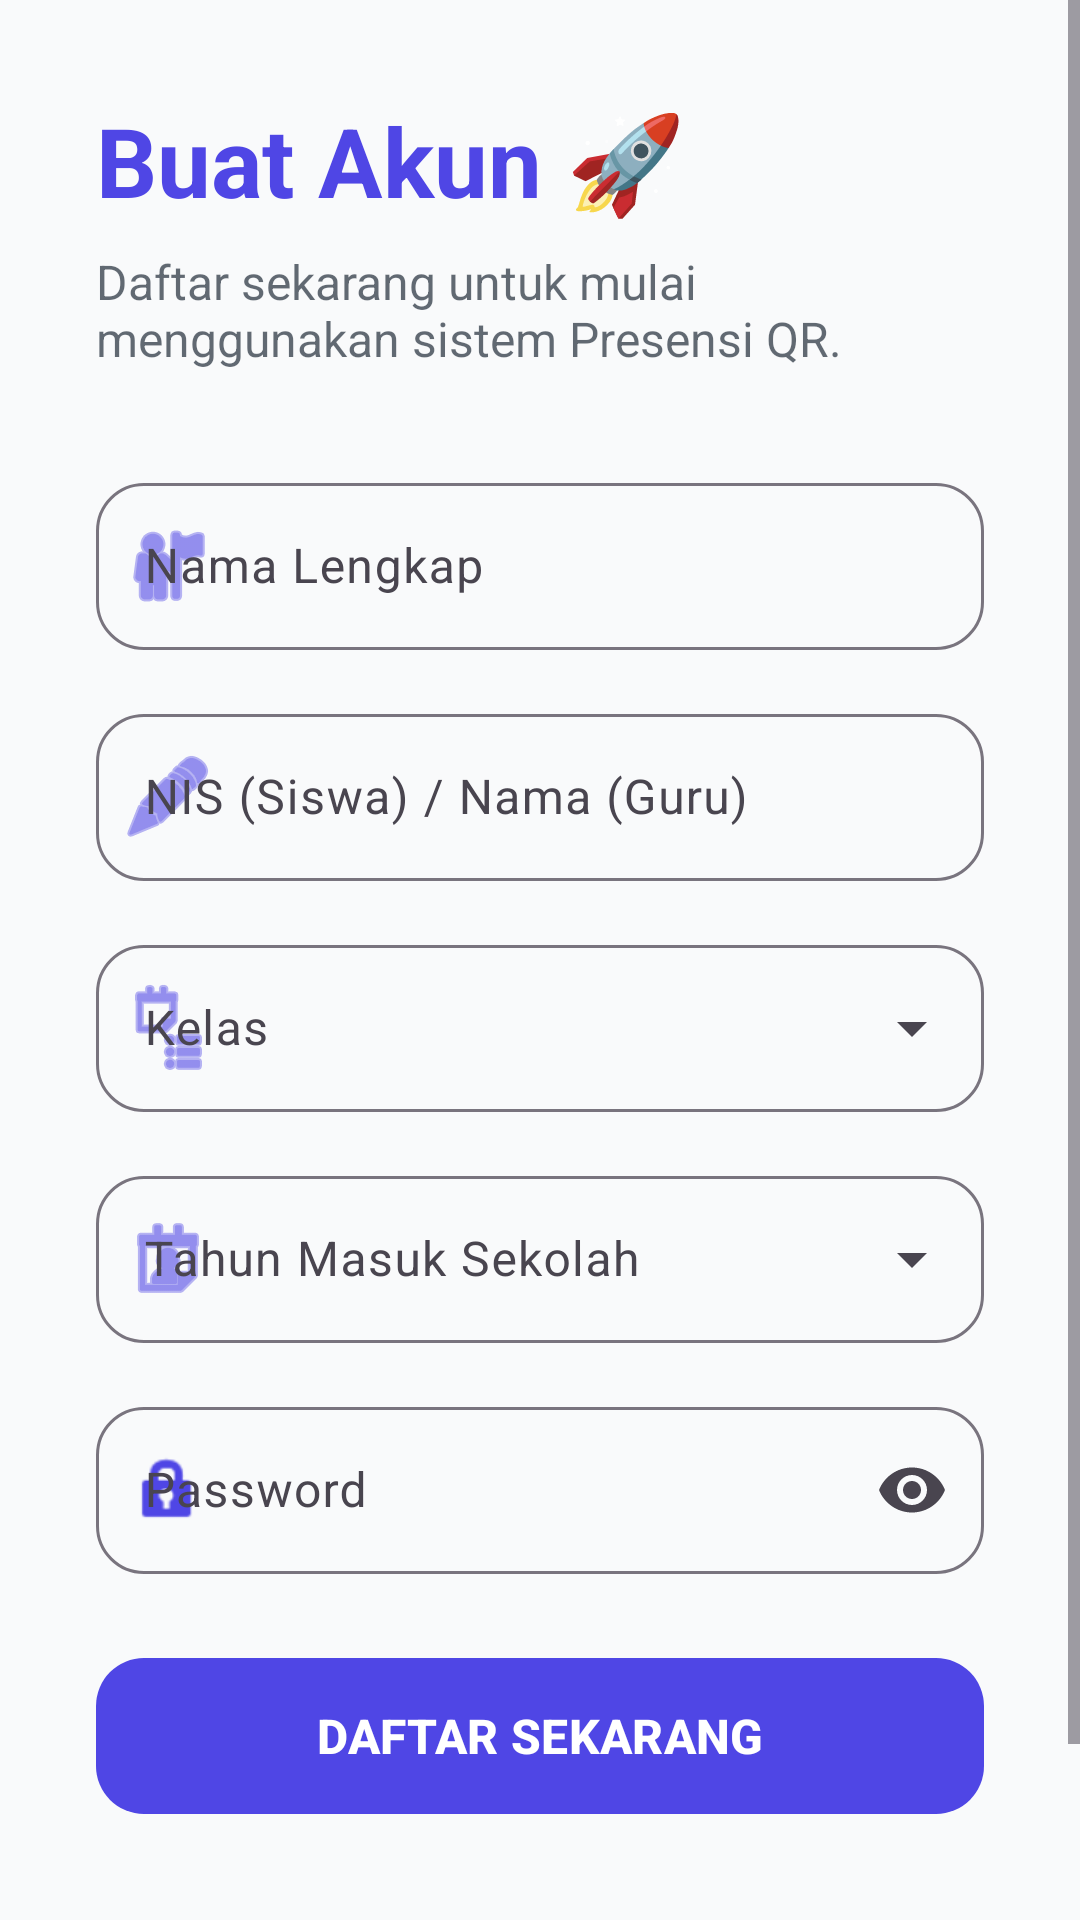

The Android layout XML behind this screen, and the referenced resources:
<!-- AndroidManifest.xml: application theme Theme.Presensi_qr -->
<!-- res/layout/activity_register.xml -->
<?xml version="1.0" encoding="utf-8"?>
<ScrollView xmlns:android="http://schemas.android.com/apk/res/android"
    xmlns:app="http://schemas.android.com/apk/res-auto"
    android:layout_width="match_parent"
    android:layout_height="match_parent"
    android:fillViewport="true"
    android:background="?android:attr/colorBackground">

    <LinearLayout
        android:layout_width="match_parent"
        android:layout_height="wrap_content"
        android:gravity="center"
        android:orientation="vertical"
        android:padding="32dp">

        <TextView
            android:id="@+id/tv_register_title"
            android:layout_width="match_parent"
            android:layout_height="wrap_content"
            android:text="Buat Akun 🚀"
            android:textSize="32sp"
            android:textStyle="bold"
            android:textColor="?attr/colorPrimary"
            android:layout_marginBottom="8dp"/>
            
        <TextView
            android:id="@+id/tv_register_desc"
            android:layout_width="match_parent"
            android:layout_height="wrap_content"
            android:text="Daftar sekarang untuk mulai menggunakan sistem Presensi QR."
            android:textSize="16sp"
            android:textColor="?attr/colorOnSurface"
            android:alpha="0.7"
            android:layout_marginBottom="32dp"/>

        <com.google.android.material.textfield.TextInputLayout
            android:layout_width="match_parent"
            android:layout_height="wrap_content"
            android:hint="Nama Lengkap"
            style="@style/Widget.Material3.TextInputLayout.OutlinedBox"
            app:boxCornerRadiusTopStart="16dp"
            app:boxCornerRadiusTopEnd="16dp"
            app:boxCornerRadiusBottomStart="16dp"
            app:boxCornerRadiusBottomEnd="16dp"
            android:layout_marginBottom="16dp"
            app:startIconDrawable="@android:drawable/ic_menu_myplaces"
            app:startIconTint="?attr/colorPrimary">
            
            <com.google.android.material.textfield.TextInputEditText
                android:id="@+id/et_reg_full_name"
                android:layout_width="match_parent"
                android:layout_height="wrap_content" />
        </com.google.android.material.textfield.TextInputLayout>

        <com.google.android.material.textfield.TextInputLayout
            android:id="@+id/til_reg_id"
            android:layout_width="match_parent"
            android:layout_height="wrap_content"
            android:hint="NIS (Siswa) / Nama (Guru)"
            style="@style/Widget.Material3.TextInputLayout.OutlinedBox"
            app:boxCornerRadiusTopStart="16dp"
            app:boxCornerRadiusTopEnd="16dp"
            app:boxCornerRadiusBottomStart="16dp"
            app:boxCornerRadiusBottomEnd="16dp"
            android:layout_marginBottom="16dp"
            app:startIconDrawable="@android:drawable/ic_menu_edit"
            app:startIconTint="?attr/colorPrimary">
            
            <com.google.android.material.textfield.TextInputEditText
                android:id="@+id/et_reg_id"
                android:layout_width="match_parent"
                android:layout_height="wrap_content" />
        </com.google.android.material.textfield.TextInputLayout>

        
        <com.google.android.material.textfield.TextInputLayout
            android:id="@+id/til_reg_class"
            android:layout_width="match_parent"
            android:layout_height="wrap_content"
            android:hint="Kelas"
            style="@style/Widget.Material3.TextInputLayout.OutlinedBox.ExposedDropdownMenu"
            app:boxCornerRadiusTopStart="16dp"
            app:boxCornerRadiusTopEnd="16dp"
            app:boxCornerRadiusBottomStart="16dp"
            app:boxCornerRadiusBottomEnd="16dp"
            android:layout_marginBottom="16dp"
            app:startIconDrawable="@android:drawable/ic_menu_agenda"
            app:startIconTint="?attr/colorPrimary">
            
            <AutoCompleteTextView
                android:id="@+id/actv_reg_class"
                android:layout_width="match_parent"
                android:layout_height="wrap_content"
                android:inputType="none" />
        </com.google.android.material.textfield.TextInputLayout>

        
        <com.google.android.material.textfield.TextInputLayout
            android:id="@+id/til_reg_year"
            android:layout_width="match_parent"
            android:layout_height="wrap_content"
            android:hint="Tahun Masuk Sekolah"
            style="@style/Widget.Material3.TextInputLayout.OutlinedBox.ExposedDropdownMenu"
            app:boxCornerRadiusTopStart="16dp"
            app:boxCornerRadiusTopEnd="16dp"
            app:boxCornerRadiusBottomStart="16dp"
            app:boxCornerRadiusBottomEnd="16dp"
            android:layout_marginBottom="16dp"
            app:startIconDrawable="@android:drawable/ic_menu_my_calendar"
            app:startIconTint="?attr/colorPrimary">
            
            <AutoCompleteTextView
                android:id="@+id/actv_reg_year"
                android:layout_width="match_parent"
                android:layout_height="wrap_content"
                android:inputType="none" />
        </com.google.android.material.textfield.TextInputLayout>

        <com.google.android.material.textfield.TextInputLayout
            android:layout_width="match_parent"
            android:layout_height="wrap_content"
            android:hint="Password"
            app:endIconMode="password_toggle"
            app:startIconDrawable="@android:drawable/ic_lock_idle_lock"
            app:startIconTint="?attr/colorPrimary"
            style="@style/Widget.Material3.TextInputLayout.OutlinedBox"
            app:boxCornerRadiusTopStart="16dp"
            app:boxCornerRadiusTopEnd="16dp"
            app:boxCornerRadiusBottomStart="16dp"
            app:boxCornerRadiusBottomEnd="16dp"
            android:layout_marginBottom="24dp">
            
            <com.google.android.material.textfield.TextInputEditText
                android:id="@+id/et_reg_password"
                android:layout_width="match_parent"
                android:layout_height="wrap_content"
                android:inputType="textPassword" />
        </com.google.android.material.textfield.TextInputLayout>



        <com.google.android.material.button.MaterialButton
            android:id="@+id/btn_register"
            android:layout_width="match_parent"
            android:layout_height="60dp"
            android:text="DAFTAR SEKARANG"
            android:textSize="16sp"
            android:textStyle="bold"
            app:cornerRadius="16dp" />

        <com.google.android.material.button.MaterialButton
            android:id="@+id/btn_back_to_login"
            style="@style/Widget.Material3.Button.TextButton"
            android:layout_width="match_parent"
            android:layout_height="wrap_content"
            android:layout_marginTop="16dp"
            android:textColor="?attr/colorPrimary"
            android:text="Sudah punya akun? Login" />

    </LinearLayout>
</ScrollView>
<!-- resources referenced by this layout -->
<resources>
  <style name="Theme.Presensi_qr" parent="Base.Theme.Presensi_qr" />
  <style name="Base.Theme.Presensi_qr" parent="Theme.Material3.DayNight.NoActionBar">
          
          <item name="colorPrimary">@color/colorPrimary</item>
          <item name="colorOnPrimary">@color/colorOnPrimary</item>
          <item name="colorSecondary">@color/colorPrimaryVariant</item>
          <item name="android:colorBackground">@color/colorBackground</item>
          <item name="colorSurface">@color/colorSurface</item>
          <item name="colorOnBackground">@color/colorOnBackground</item>
          <item name="colorOnSurface">@color/colorOnSurface</item>
          <item name="colorError">@color/colorError</item>
          
          
          <item name="android:statusBarColor">@color/colorBackground</item>
          <item name="android:windowLightStatusBar">true</item>
      </style>
  <color name="colorPrimary">#4F46E5</color>
  <color name="colorOnPrimary">#FFFFFF</color>
  <color name="colorPrimaryVariant">#4338CA</color>
  <color name="colorBackground">#F9FAFB</color>
  <color name="colorSurface">#FFFFFF</color>
  <color name="colorOnBackground">#111827</color>
  <color name="colorOnSurface">#1F2937</color>
  <color name="colorError">#EF4444</color>
</resources>
